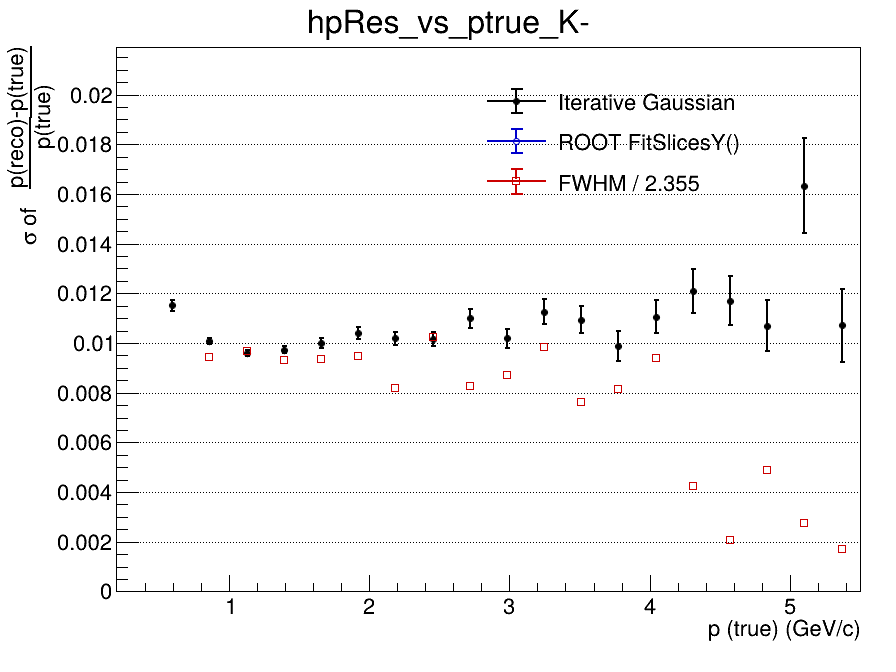

The table this chart was drawn from, first rows:
x_low, x_high, x_center, entries, iterative_mean, iterative_mean_error, iterative_sigma, iterative_sigma_error, iterative_chi2_ndf, iterative_iterations, iterative_fit_status, fitslicesy_sigma, fitslicesy_sigma_error, fwhm, fwhm_sigma
0.2, 0.465, 0.3325, 628, -0.1749, 0.03087, 0.03991, 0.004237, 0.7863, 1, 4, 0, 0, nan, nan
0.465, 0.73, 0.5975, 8519, -0.01804, 0.0002293, 0.01151, 0.0002195, 0.9674, 4, 0, 0, 0, nan, nan
0.73, 0.995, 0.8625, 9244, -0.009196, 0.0001217, 0.01008, 0.0001215, 1.322, 4, 0, 0, 0, 0.02227, 0.009456
0.995, 1.26, 1.128, 6981, -0.006051, 0.0001337, 0.009599, 0.0001279, 0.7936, 3, 0, 0, 0, 0.02276, 0.009667
1.26, 1.525, 1.393, 5221, -0.004168, 0.0001589, 0.009738, 0.0001546, 1.229, 3, 0, 0, 0, 0.02195, 0.009322
1.525, 1.79, 1.658, 3746, -0.003099, 0.0001946, 0.009991, 0.0001971, 0.6962, 3, 0, 0, 0, 0.02201, 0.009348
1.79, 2.055, 1.923, 2816, -0.002726, 0.0002304, 0.0104, 0.0002281, 1.045, 4, 0, 0, 0, 0.02232, 0.009477
2.055, 2.32, 2.188, 2119, -0.002511, 0.0002629, 0.01019, 0.000268, 0.9965, 3, 0, 0, 0, 0.01928, 0.008188
2.32, 2.585, 2.453, 1644, -0.001188, 0.0002975, 0.01015, 0.0002814, 0.8413, 4, 0, 0, 0, 0.02412, 0.01024
2.585, 2.85, 2.718, 1159, -0.001834, 0.0003893, 0.01099, 0.0003795, 1.249, 4, 0, 0, 0, 0.01946, 0.008265
2.85, 3.115, 2.983, 975, -0.001517, 0.0003895, 0.01018, 0.0003697, 0.897, 4, 0, 0, 0, 0.02047, 0.008694
3.115, 3.38, 3.248, 772, -0.001325, 0.0004917, 0.01127, 0.0005014, 1.314, 4, 0, 0, 0, 0.02316, 0.009836
3.38, 3.645, 3.513, 603, -0.00147, 0.0005305, 0.01094, 0.0005375, 0.9173, 4, 0, 0, 0, 0.01799, 0.007638
3.645, 3.91, 3.778, 484, -0.0008952, 0.0005509, 0.009885, 0.0005967, 0.829, 5, 0, 0, 0, 0.01914, 0.00813
3.91, 4.175, 4.043, 363, 0.0003064, 0.0007123, 0.01106, 0.0006777, 0.7257, 4, 0, 0, 0, 0.0221, 0.009385
4.175, 4.44, 4.308, 323, 0.001704, 0.0008667, 0.01208, 0.0008867, 1.295, 4, 0, 0, 0, 0.01003, 0.00426
4.44, 4.705, 4.573, 273, 0.0006396, 0.0009433, 0.01171, 0.0009804, 1.454, 3, 0, 0, 0, 0.004875, 0.00207
4.705, 4.97, 4.838, 222, 0.0007693, 0.0008975, 0.0107, 0.001016, 0.6713, 4, 0, 0, 0, 0.0115, 0.004884
4.97, 5.235, 5.103, 163, -0.003108, 0.001962, 0.01634, 0.001926, 0.5572, 2, 0, 0, 0, 0.0065, 0.00276
5.235, 5.5, 5.368, 146, -0.0005732, 0.001281, 0.01071, 0.001469, 1.112, 6, 0, 0, 0, 0.004, 0.001699
